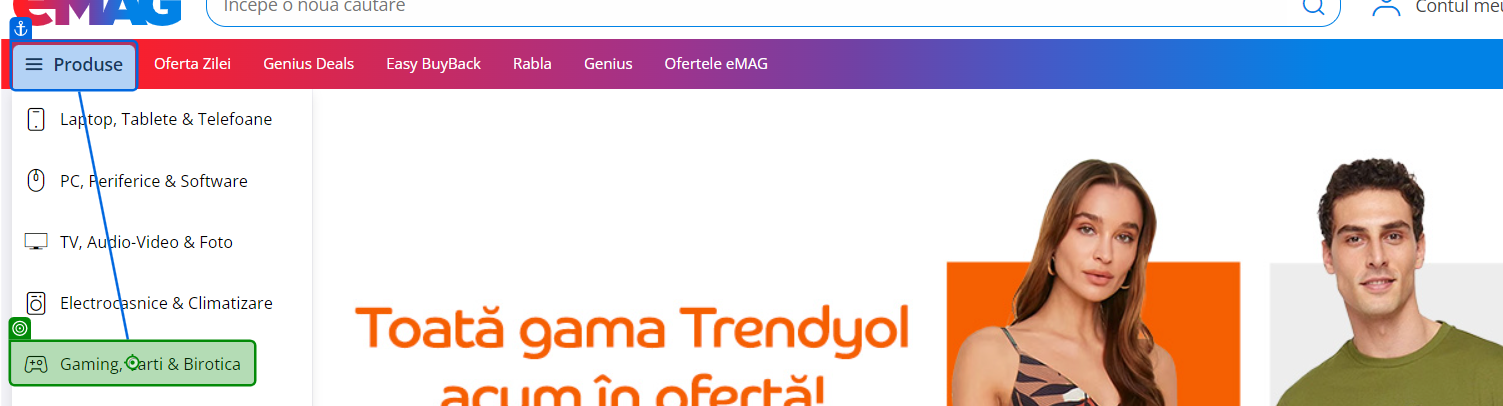
Task: Collects book information from two major online bookstores, extracts essential details and uploads them to an Orchestrator Queue, where it will be further processed by the Performer.
Workflow: OpenEmag

Step 1: click on 'Gaming, Carti & Birotica'

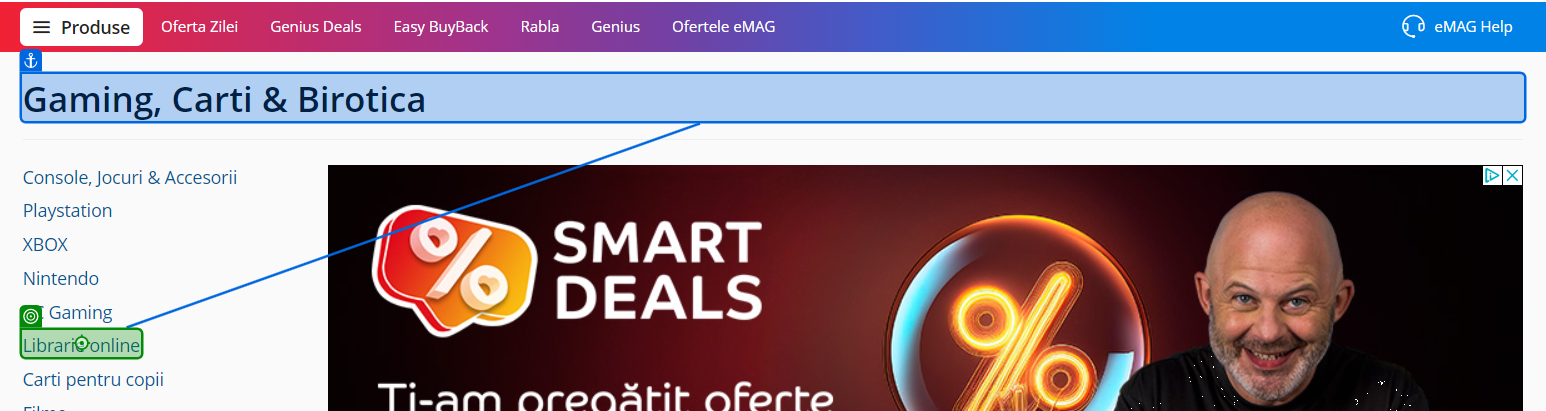
Step 2: click on 'Librarie online'

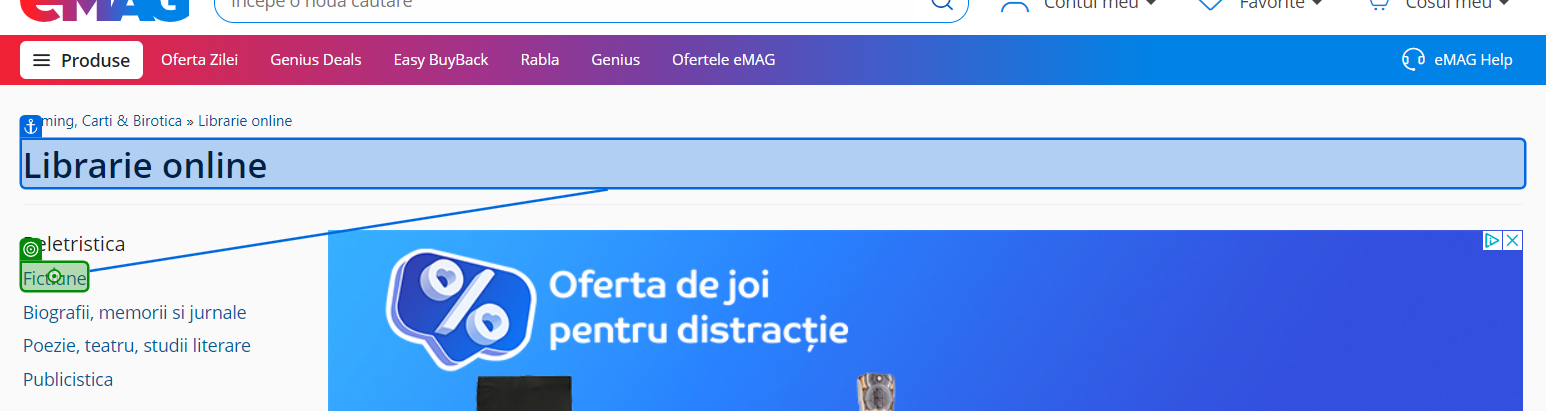
Step 3: click on 'Fictiune'

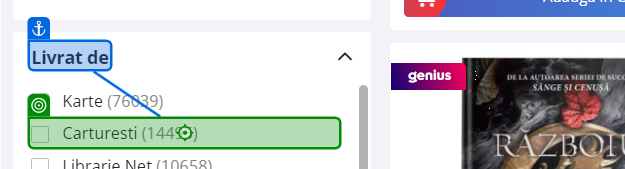
Step 4: click on 'Carturesti (14495)'

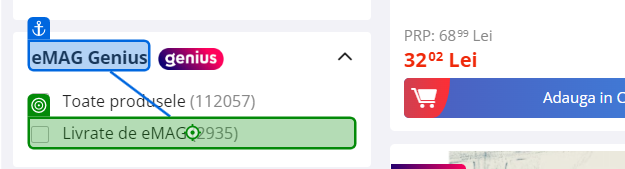
Step 5: click on 'Livrate de eMAG (2935)'

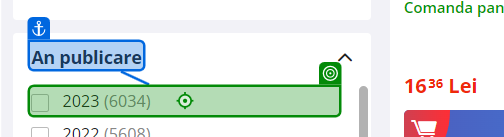
Step 6: click on '2023 (6034)'

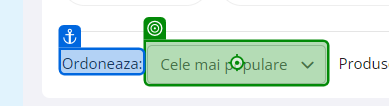
Step 7: click on 'Ordoneaza dupa'

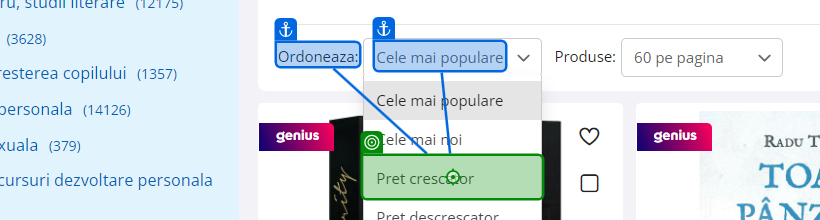
Step 8: click on 'Pret crescator'

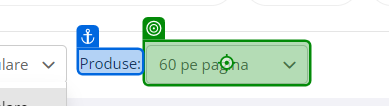
Step 9: click on 'Afisare 60 pe pagina'